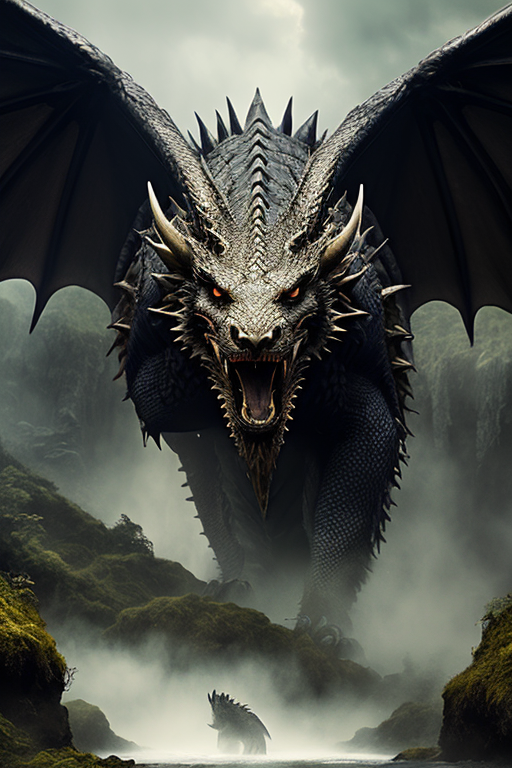
Generation parameters embedded in this image by AUTOMATIC1111 Stable Diffusion web UI or a fork of it (Forge, ...) (PNG 'parameters' text chunk):
mj, incredible close up shot of a magnificent dragon waking up from a thousand years of sleep, unforgettable, the gaze of half-open eyes driving you insane, concept art by Antonio Manzanedo
Negative prompt: [deformed | disfigured], poorly drawn, [bad : wrong] anatomy, [extra | missing | floating | disconnected] limb, (mutated hands and fingers), blurry
Steps: 40, Sampler: DPM++ 2M Karras, CFG scale: 7, Seed: 1741531597, Size: 512x768, Model: deliberate_v3_116962.safetensors, Clip skip: 3, Version: v1.5.1